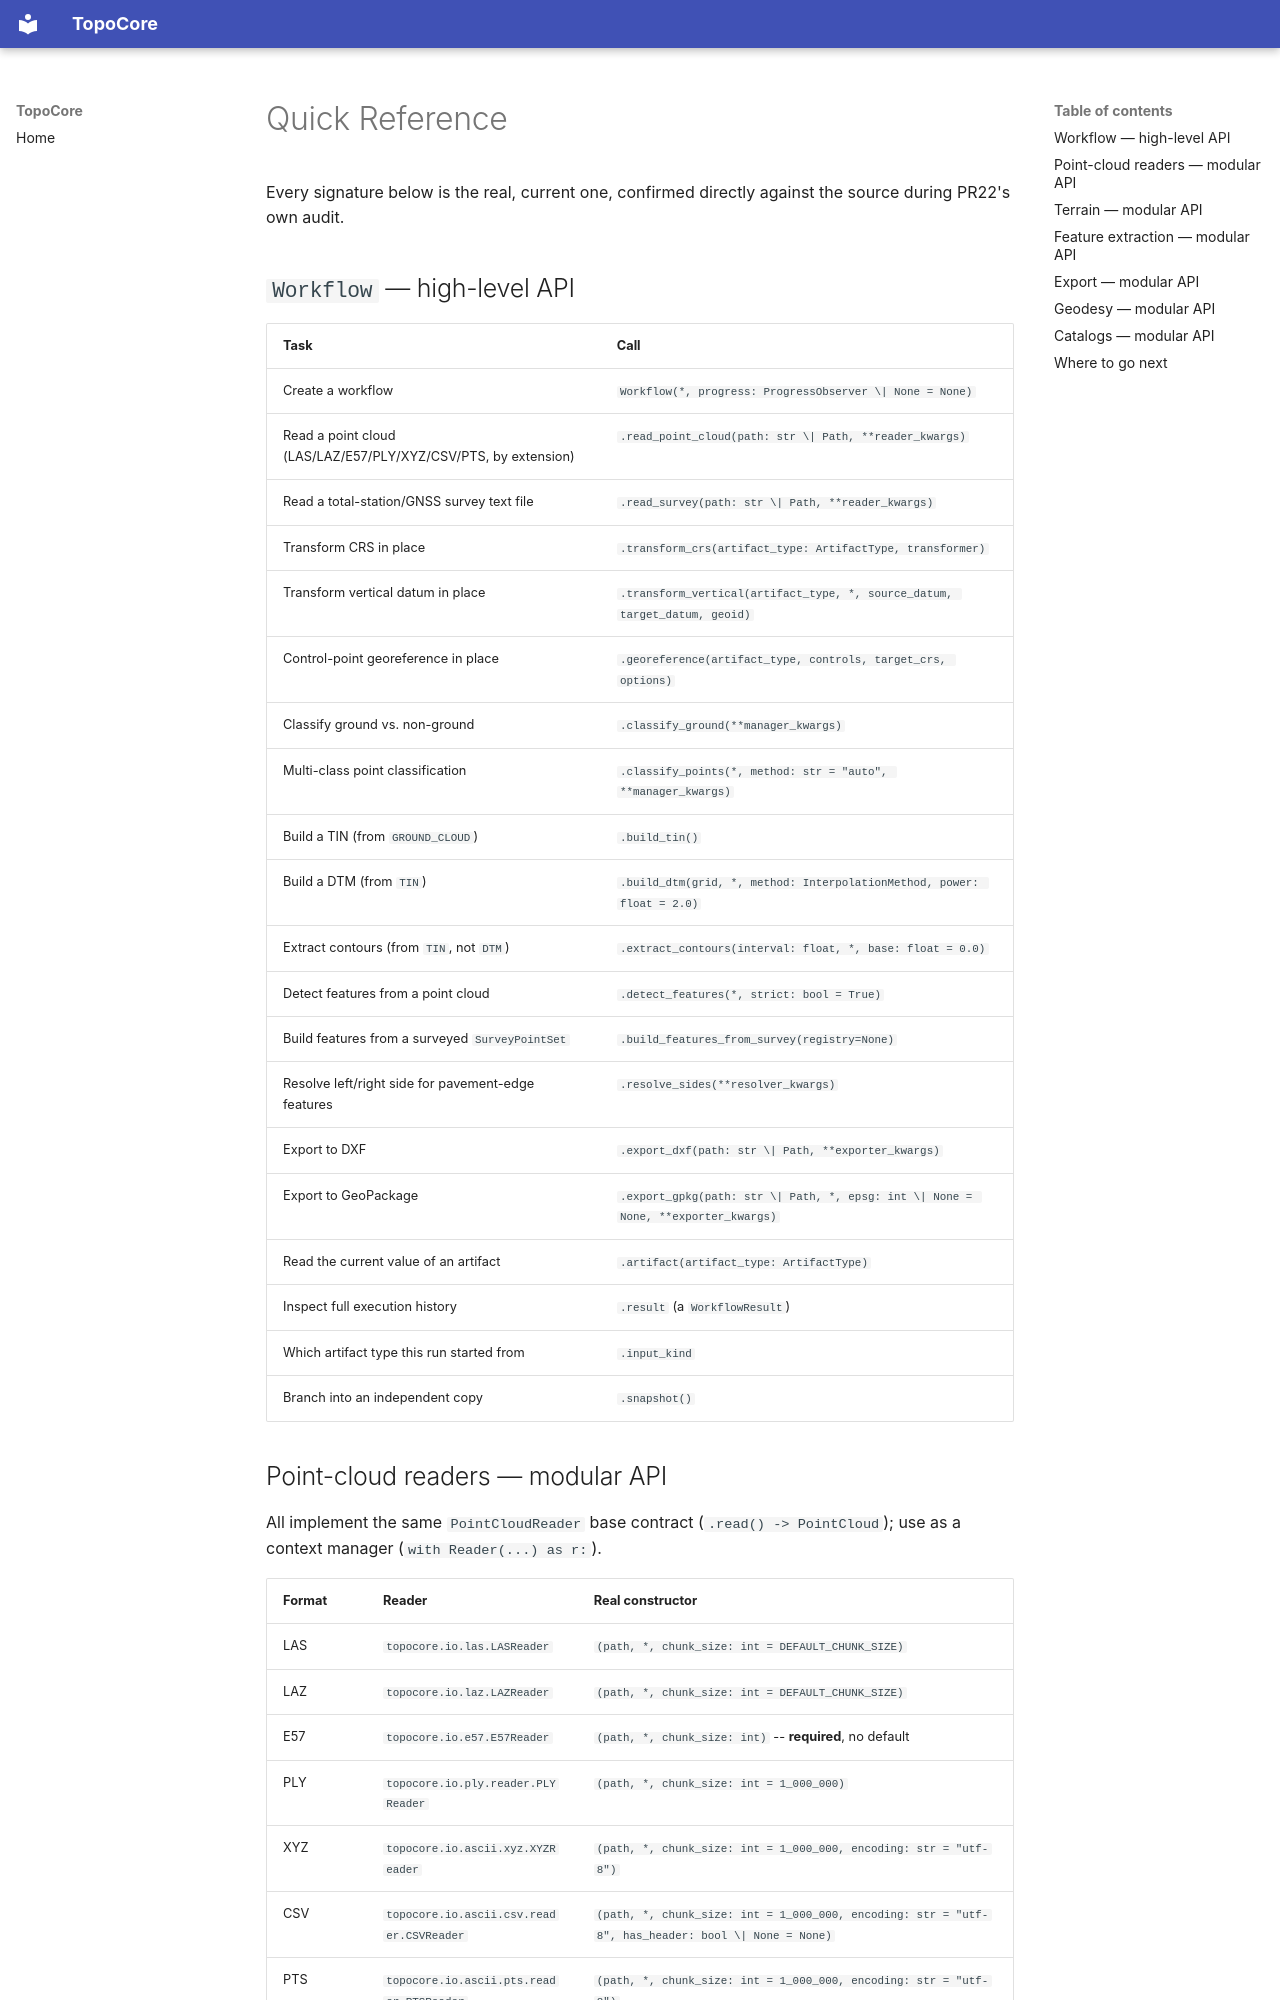

repository: hernandminao/topocore · page: 24-usage/4-Reference/index.html · generator: mkdocs

# Quick Reference

Every signature below is the real, current one, confirmed directly
against the source during PR22's own audit.

## `Workflow` — high-level API

| Task | Call |
|---|---|
| Create a workflow | `Workflow(*, progress: ProgressObserver \| None = None)` |
| Read a point cloud (LAS/LAZ/E57/PLY/XYZ/CSV/PTS, by extension) | `.read_point_cloud(path: str \| Path, **reader_kwargs)` |
| Read a total-station/GNSS survey text file | `.read_survey(path: str \| Path, **reader_kwargs)` |
| Transform CRS in place | `.transform_crs(artifact_type: ArtifactType, transformer)` |
| Transform vertical datum in place | `.transform_vertical(artifact_type, *, source_datum, target_datum, geoid)` |
| Control-point georeference in place | `.georeference(artifact_type, controls, target_crs, options)` |
| Classify ground vs. non-ground | `.classify_ground(**manager_kwargs)` |
| Multi-class point classification | `.classify_points(*, method: str = "auto", **manager_kwargs)` |
| Build a TIN (from `GROUND_CLOUD`) | `.build_tin()` |
| Build a DTM (from `TIN`) | `.build_dtm(grid, *, method: InterpolationMethod, power: float = 2.0)` |
| Extract contours (from `TIN`, not `DTM`) | `.extract_contours(interval: float, *, base: float = 0.0)` |
| Detect features from a point cloud | `.detect_features(*, strict: bool = True)` |
| Build features from a surveyed `SurveyPointSet` | `.build_features_from_survey(registry=None)` |
| Resolve left/right side for pavement-edge features | `.resolve_sides(**resolver_kwargs)` |
| Export to DXF | `.export_dxf(path: str \| Path, **exporter_kwargs)` |
| Export to GeoPackage | `.export_gpkg(path: str \| Path, *, epsg: int \| None = None, **exporter_kwargs)` |
| Read the current value of an artifact | `.artifact(artifact_type: ArtifactType)` |
| Inspect full execution history | `.result` (a `WorkflowResult`) |
| Which artifact type this run started from | `.input_kind` |
| Branch into an independent copy | `.snapshot()` |
